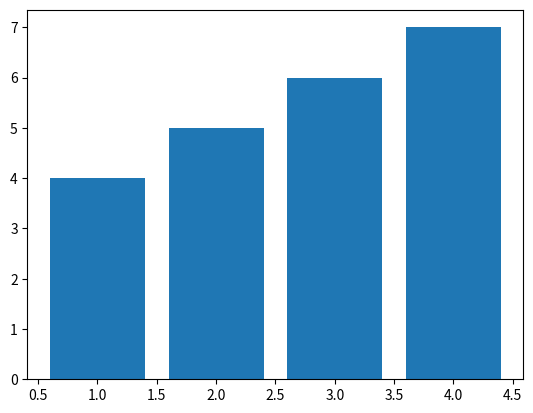

Python code for this plot:
import matplotlib.pyplot as plt

fig, ax = plt.subplots(1, 1)
ax.bar([1, 2, 3, 4], [4, 5, 6, 7])
plt.show()
